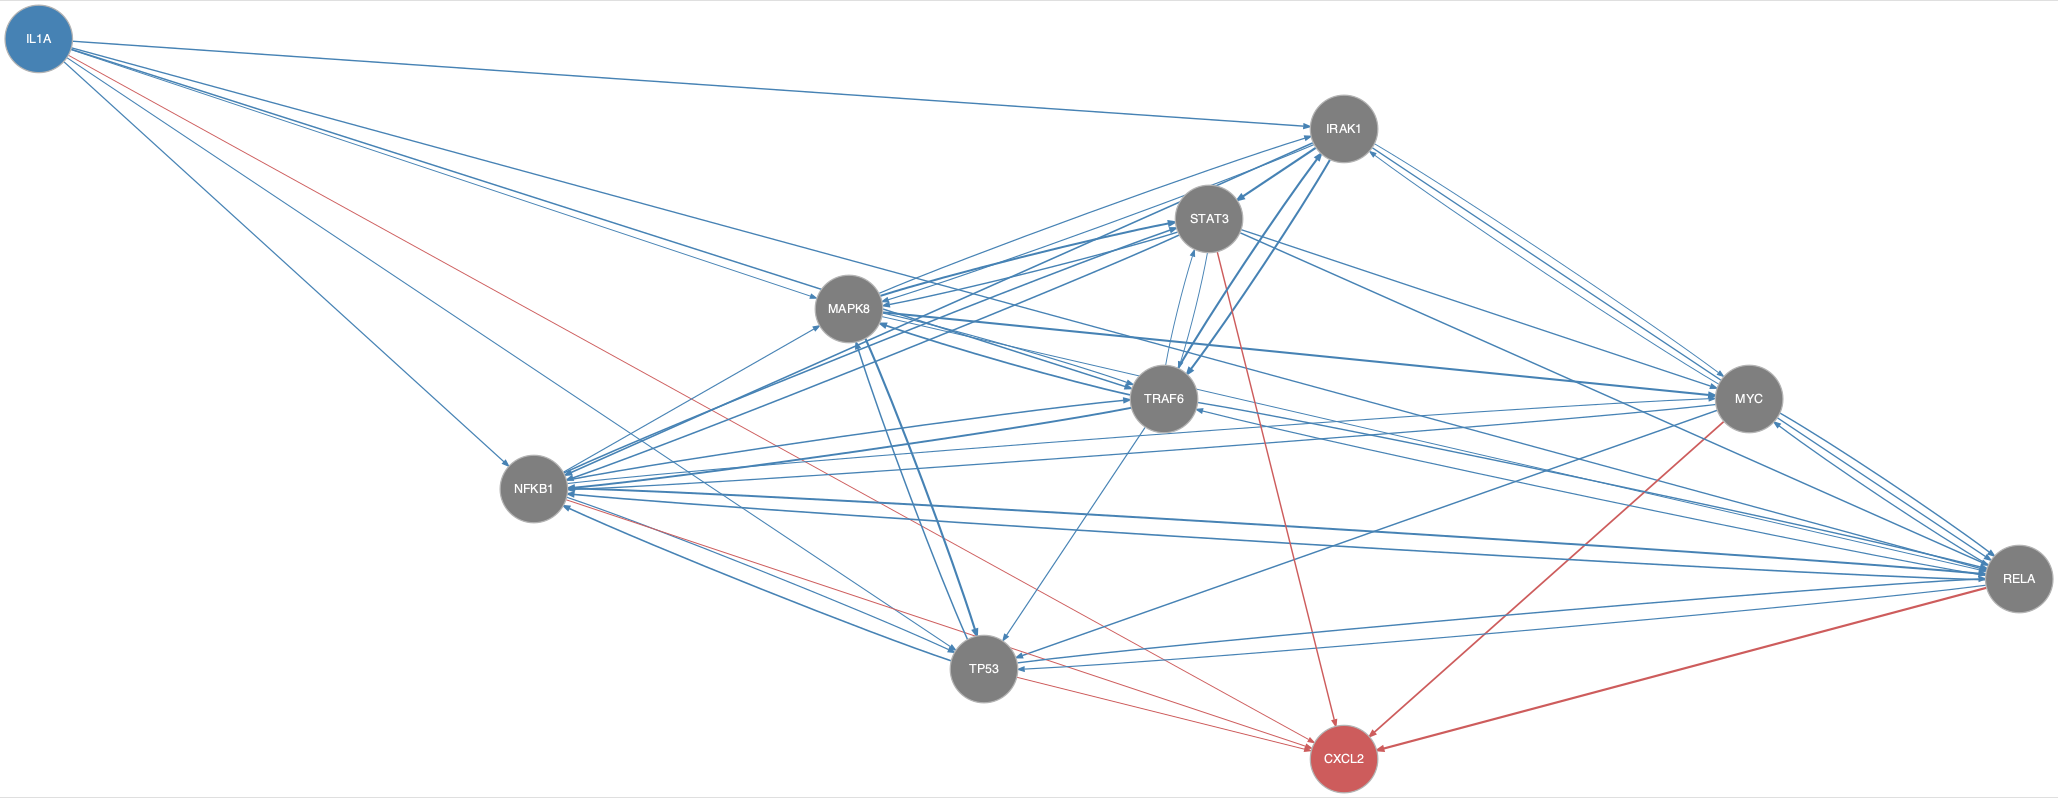

Data behind this chart, as committed beside it:
from	to
IL1A	IRAK1
IL1A	MAPK8
IL1A	NFKB1
IL1A	RELA
IL1A	TP53
IL1A	TRAF6
IRAK1	MAPK8
IRAK1	MYC
IRAK1	NFKB1
IRAK1	RELA
IRAK1	STAT3
IRAK1	TRAF6
MAPK8	IRAK1
MAPK8	MYC
MAPK8	RELA
MAPK8	STAT3
MAPK8	TP53
MAPK8	TRAF6
MYC	IRAK1
MYC	NFKB1
MYC	RELA
MYC	TP53
NFKB1	MAPK8
NFKB1	MYC
NFKB1	RELA
NFKB1	STAT3
NFKB1	TP53
NFKB1	TRAF6
RELA	MYC
RELA	NFKB1
RELA	TP53
RELA	TRAF6
STAT3	MAPK8
STAT3	MYC
STAT3	NFKB1
STAT3	RELA
STAT3	TRAF6
TP53	MAPK8
TP53	NFKB1
TP53	RELA
TRAF6	IRAK1
TRAF6	MAPK8
TRAF6	NFKB1
TRAF6	RELA
TRAF6	STAT3
TRAF6	TP53
IL1A	CXCL2
MYC	CXCL2
NFKB1	CXCL2
RELA	CXCL2
STAT3	CXCL2
TP53	CXCL2
